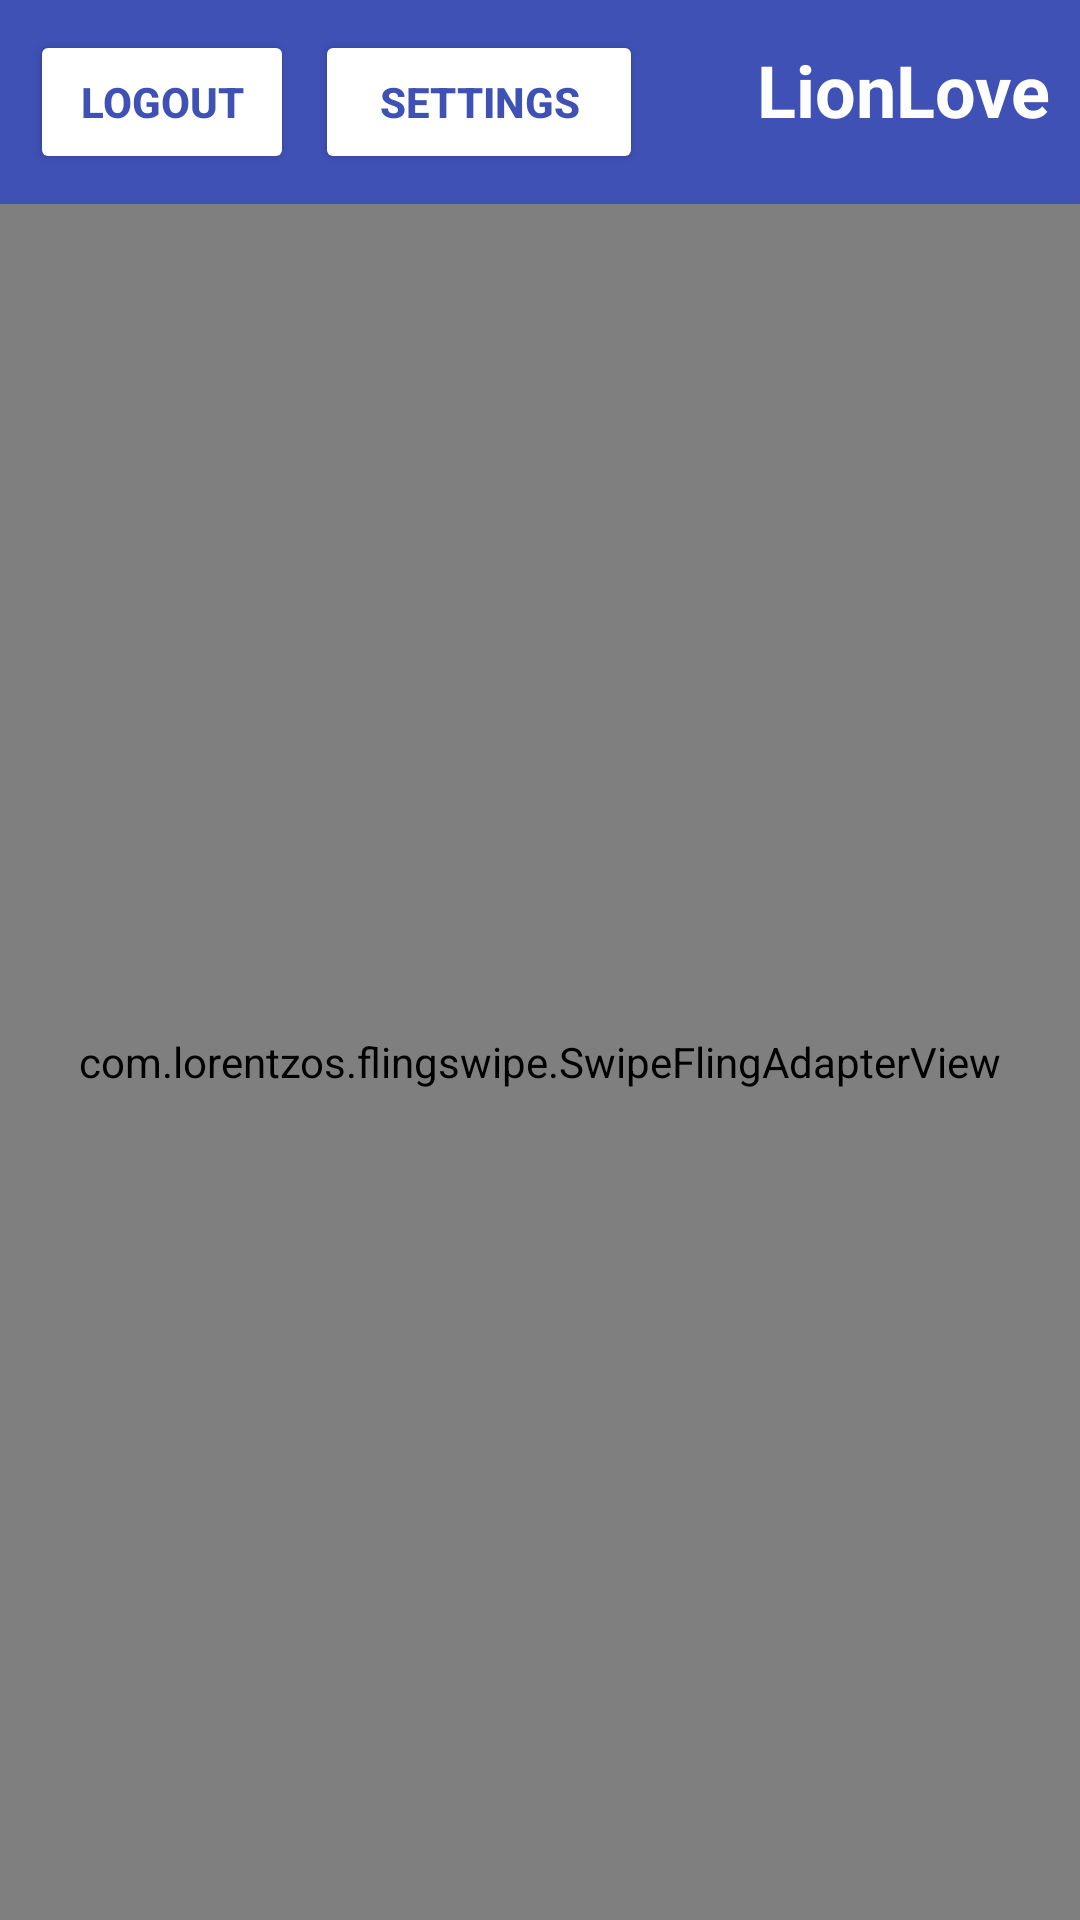

Write the Android layout XML for this screen, with the resource values it uses.
<!-- AndroidManifest.xml: application theme Theme.LionLoveDating -->
<!-- res/layout/activity_main.xml -->
<?xml version="1.0" encoding="utf-8"?>
<LinearLayout xmlns:android="http://schemas.android.com/apk/res/android"
    xmlns:app="http://schemas.android.com/apk/res-auto"
    xmlns:tools="http://schemas.android.com/tools"
    android:id="@+id/main"
    android:layout_width="match_parent"
    android:layout_height="match_parent"
    android:background="#3F51B5"
    android:orientation="vertical"
    tools:context=".MainActivity">


    <LinearLayout
        android:layout_width="match_parent"
        android:layout_height="wrap_content"
        android:layout_margin="30px"
        android:orientation="horizontal">

        <Button
            android:layout_width="wrap_content"
            android:layout_height="wrap_content"
            android:backgroundTint="@color/white"
            android:onClick="logoutUser"
            android:text="Logout"
            android:textColor="#3F51B5"
            android:textStyle="bold" />

        <Button
            android:layout_width="wrap_content"
            android:layout_height="wrap_content"
            android:backgroundTint="#FFFFFF"
            android:onClick="goToSettings"
            android:text="Settings"
            android:textColor="#3F51B5"
            android:textStyle="bold"
            android:layout_marginLeft="21px"
            android:layout_weight="1"
            />

        <Space
            android:layout_width="wrap_content"
            android:layout_height="wrap_content"
            android:layout_weight="1" />

        <TextView
            android:id="@+id/textView2"
            android:layout_width="wrap_content"
            android:layout_height="wrap_content"
            android:layout_weight="1"
            android:text="LionLove"
            android:textAlignment="textEnd"
            android:textColor="#FEFEFE"
            android:textColorLink="#FEFEFE"
            android:textSize="24sp"
            android:textStyle="bold" />

    </LinearLayout>

    <com.lorentzos.flingswipe.SwipeFlingAdapterView
        android:id="@+id/frame"
        android:layout_width="match_parent"
        android:layout_height="match_parent"
        android:background="@android:color/white"
        app:rotation_degrees="15.5"
        tools:context=".MyActivity" />

</LinearLayout>
<!-- resources referenced by this layout -->
<resources>
  <style name="Theme.LionLoveDating" parent="Base.Theme.LionLoveDating" />
  <style name="Base.Theme.LionLoveDating" parent="Theme.Material3.DayNight.NoActionBar">
          
          
      </style>
  <!-- not gathered from this repository: default colours our renderer supplied (Android Studio template values) -->
  <color name="white">#FFFFFFFF</color>
</resources>
